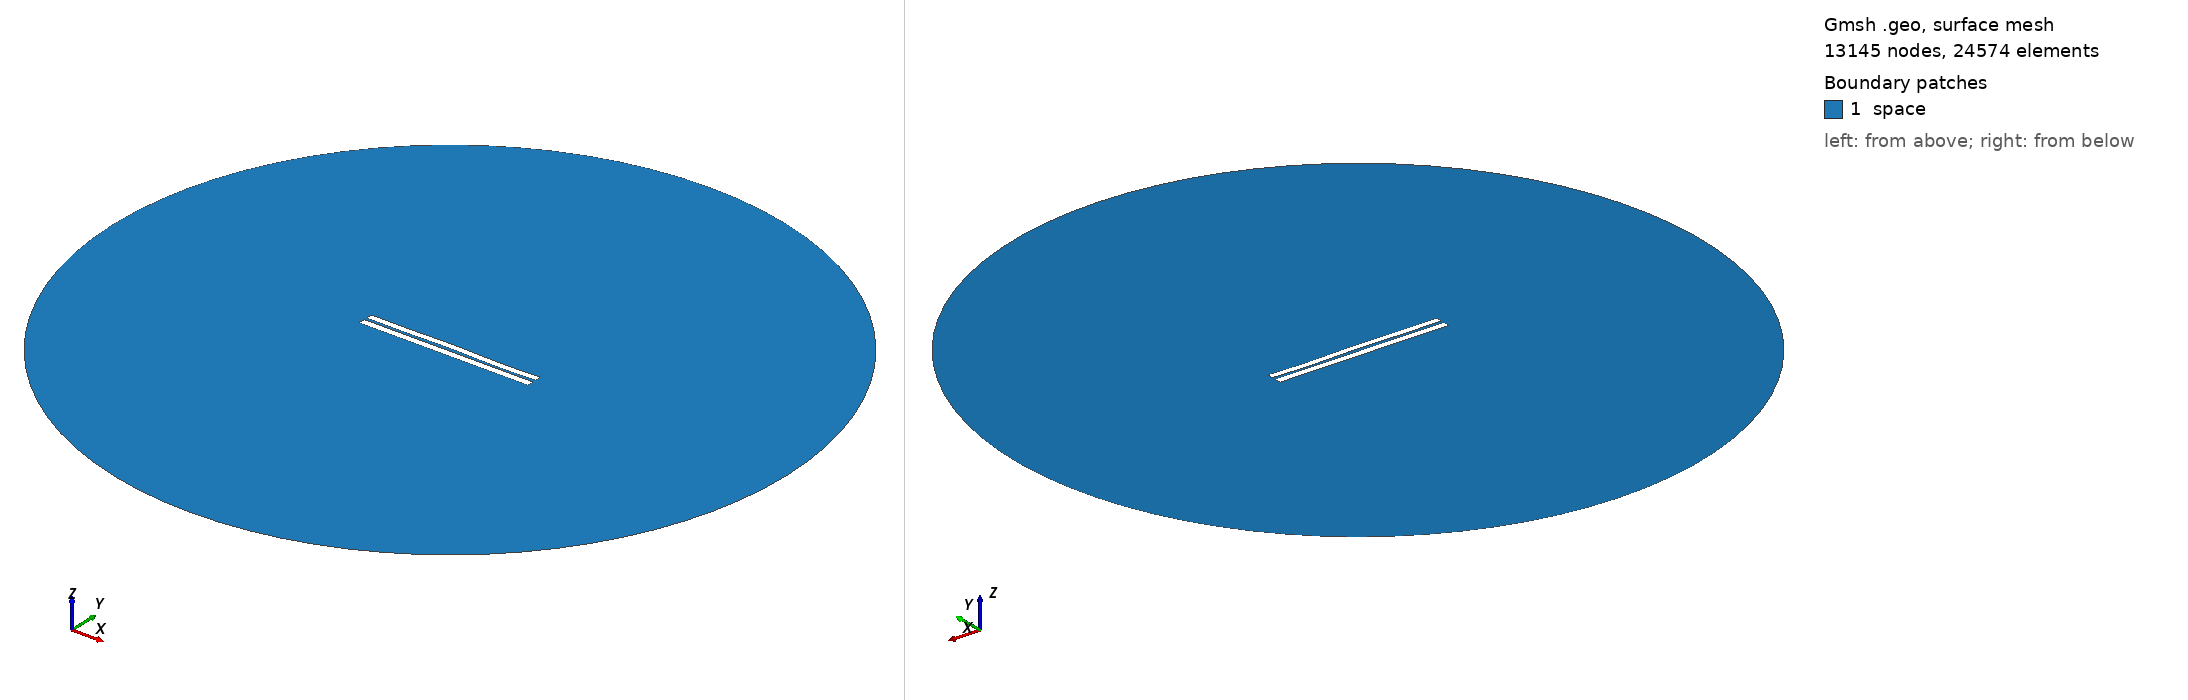

Gmsh geometry script, surface-meshed: 13145 nodes, 24574 surface elements. Boundary patches (legend numbers): 1 space. Left view from above one corner, right view from below the opposite corner. Legend entries are the model's physical surfaces. The drawing asked Gmsh for element sizes between 1% and 20% of the model's largest extent; the script's own settings can give other sizes.

=== 3341.geo (drawn) ===
//---------------------------------------
// Geometry kernel
//---------------------------------------

SetFactory("OpenCASCADE");



//---------------------------------------
// Parameters of the geometry
//---------------------------------------

// Overetch of the upper plate
overetch = 0.125;

// Distance between the plates
distance = 1.5;

// Discretization over the x axis (for the deformation)
nx = 50; 

// Length of the plate
L = 100 - overetch; 

// Number of modes
n = 4; 

// 1st mode coefficient
coeff(1) = -0.075;
beta(1) = 0.596864 * 3.1415926535 / L;

// 2nd mode coefficient
coeff(2) = 0.07499999999999998;
beta(2) = 1.49418 * 3.1415926535 / L;

// 3rd mode coefficient
coeff(3) = 0.07499999999999998;
beta(3) = 2.50025 * 3.1415926535 / L;

// 4th mode coefficient
coeff(4) = -0.15;
beta(4) = 3.49999 * 3.1415926535 / L;



//---------------------------------------
// Upper plate (deformed rectangle)
//---------------------------------------

// Coordiantes of the upper plate
xmin = -50;
xmax = 50 - overetch;

// Height of the upper plate
yheight = 4 - 2 * overetch;

// Indexes of the points
UpperID[] = {};
LowerID[] = {};
LeftID[] = {};
RightID[] = {};

// Point index
p = 1;

// Horizontal edges
For i In {1:nx}
    x = xmin + (i-1)*(xmax - xmin)/(nx-1);

    y_bottom = distance / 2 + overetch;
    For j In {1:n}
        C = (Cosh(beta(j)*L) + Cos(beta(j)*L)) / (Sinh(beta(j)*L) + Sin(beta(j)*L));
        y_bottom  = y_bottom + coeff(j) * (Cosh(beta(j)*(x+50)) - Cos(beta(j)*(x+50)) - C * (Sinh(beta(j)*(x+50)) - Sin(beta(j)*(x+50))));
    EndFor

    y_top = y_bottom + yheight;

    Point(p) = {x, y_top, 0, 1.0};
    UpperID[i] = p;
    p = p + 1;

    Point(p) = {x, y_bottom, 0, 1.0};
    LowerID[i] = p;
    p = p + 1;
EndFor

// Create point lists
UpperPts[] = {}; LowerPts[] = {};
For i In {1:nx}
  UpperPts[] += {UpperID[i]};
  LowerPts[] += {LowerID[i]};
EndFor

// Build splines
Spline(1) = {UpperPts[]};
Spline(2) = {LowerPts[]};
Line(3) = {LowerPts[nx-1], UpperPts[nx-1]};
Line(4) = {LowerPts[0], UpperPts[0]};

// Build the plane surface
Curve Loop(1) = {2, 3, -1, -4};
Plane Surface(1) = {1};



//---------------------------------------
// Lower plate (rectangle)
//---------------------------------------

// Vertices
Point(1001) = {-50, -1, 0, 1.0};
Point(1002) = { 50, -1, 0, 1.0};
Point(1003) = { 50,  -5, 0, 1.0};
Point(1004) = {-50,  -5, 0, 1.0};

// Edges
Line(5) = {1001, 1002};
Line(6) = {1002, 1003};
Line(7) = {1003, 1004};
Line(8) = {1004, 1001};

// Plane surface
Line Loop(2) = {5, 6, 7, 8};
Plane Surface(2) = {2}; 



//---------------------------------------
// Outer (fictious) boundary
//---------------------------------------

// Points
Point(1005) = {0, 0, 0};       // Center
Point(1006) = {200, 0, 0};     // Start point
Point(1007) = {0, 200, 0};     // 90 degrees
Point(1008) = {-200, 0, 0};    // 180 degrees
Point(1009) = {0, -200, 0};    // 270 degrees

// Circle arcs (each needs start, center, end)
Circle(9) = {1006, 1005, 1007};
Circle(10) = {1007, 1005, 1008};
Circle(11) = {1008, 1005, 1009};
Circle(12) = {1009, 1005, 1006};

// Plane surface for the entire domain
Curve Loop(3) = {9, 10, 11, 12};
Surface(3) = {3};

// Subtract the plates from the whole domain to obtain the actual domain where we want to solve the equations
BooleanDifference{ Surface{3}; Delete; }{ Surface{1}; Surface{2}; Delete; }




//---------------------------------------
// Transfinite Lines/Curves
//---------------------------------------

// Set the number of points on the boundaries
r = 7;

// Plates
Transfinite Curve {1, 2} = 50*r Using Progression 1;
Transfinite Curve {3, 4} = 2*r Using Progression 1;
Transfinite Line {5, 7} = 50*r Using Progression 1;
Transfinite Line {6, 8} = 2*r Using Progression 1;

// Outer boundary
Transfinite Line {9, 10, 11, 12} = 20 Using Progression 1;



//---------------------------------------
// Physical groups
//---------------------------------------                

// Physical curves (boundaries)
Physical Line("force_segment", 10) = {2};
Physical Line("upper_plate", 11) = {1, 3, 4};
Physical Line("lower_plate", 12) = {5, 6, 7, 8};
Physical Line("boundary", 20) = {9, 10, 11, 12};

// Physical Surfaces
Physical Surface("space", 30) = {3};



//---------------------------------------
// 6. Generate the Mesh
//---------------------------------------

// 2D mesh generation
Mesh 2;
